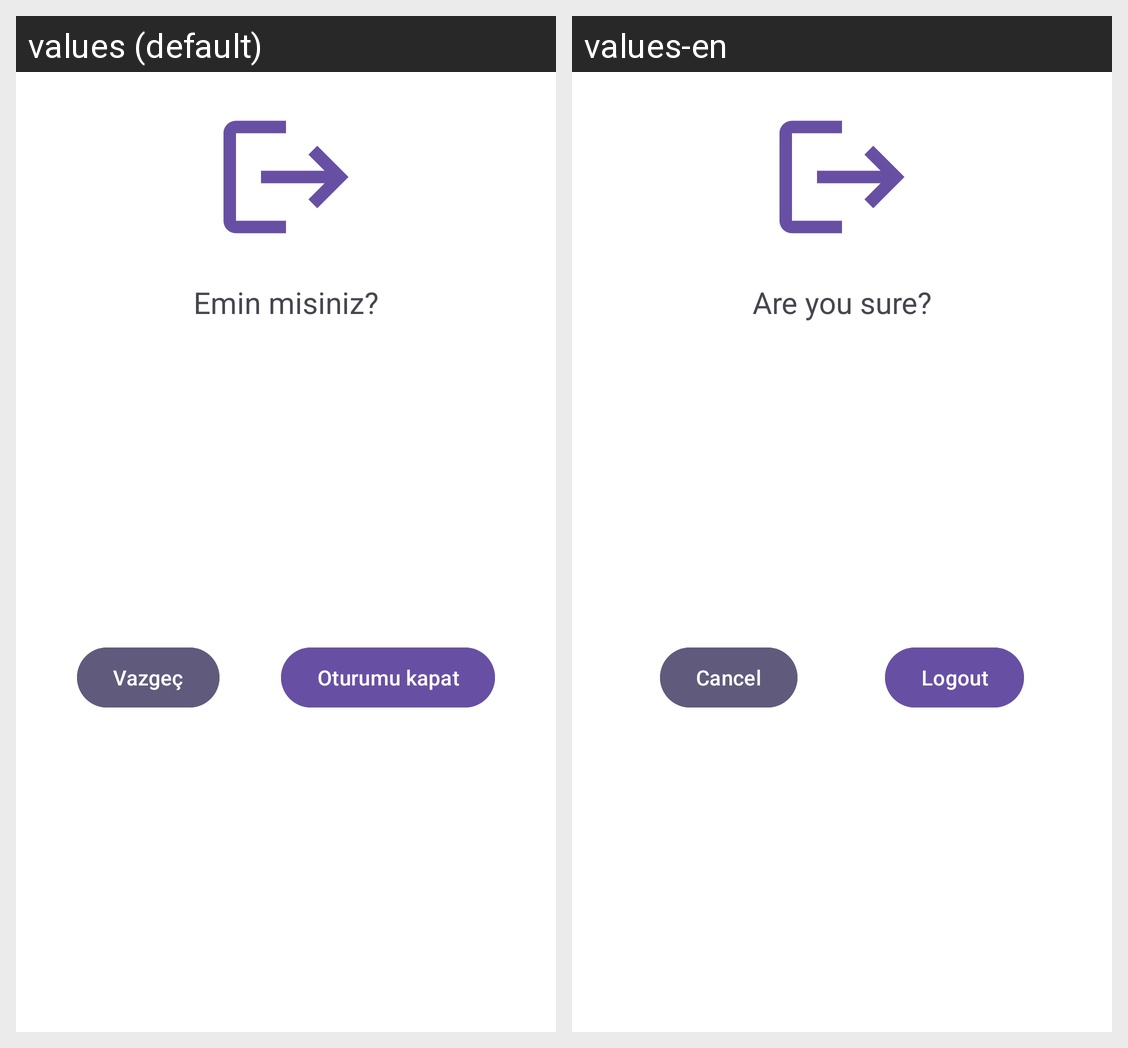

Here is an Android app screen in its default locale and in the app's own translations. Write out the translated-string differences for the strings that appear on this screen.
Android screen res/layout/logout_dialog.xml rendered under 2 locales, left to right: values (default), values-en. Device: Nexus 5 (rendered at 1080×1920; each locale shown at half size, 540×960, under a caption strip naming it); theme Theme.CoinTicker.
Strings drawn on this screen, with the default value and each locale's value (text and hints the layout hard-codes, and strings that could not be matched under every locale, appear in the picture but are not listed):

areYouSure
  values: Emin misiniz?
  values-en: Are you sure?

no
  values: Vazgeç
  values-en: Cancel

logoutbtn
  values: Oturumu kapat
  values-en: Logout
